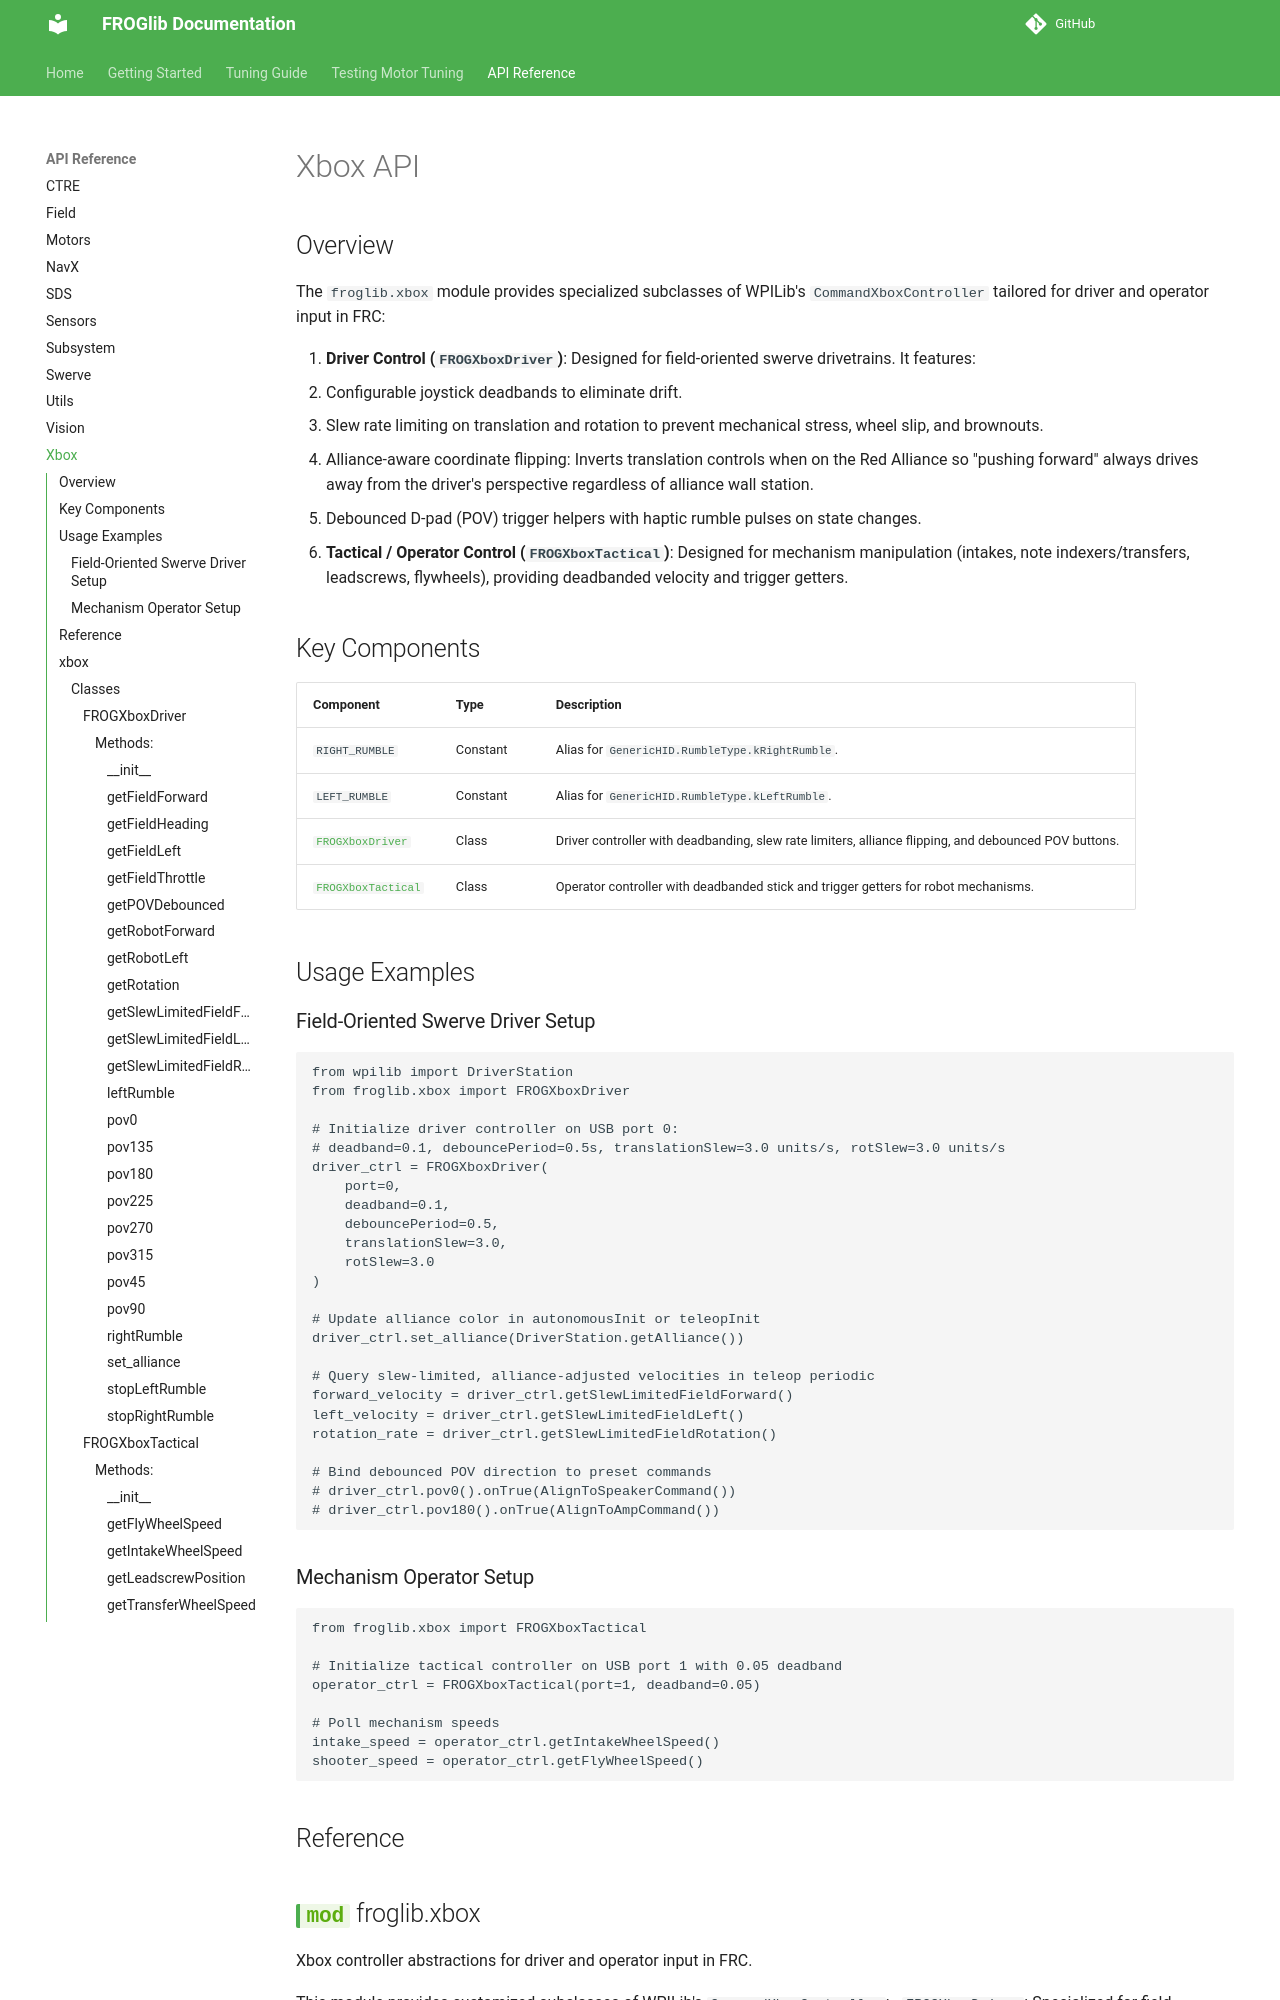

repository: FROG3160/FROGlib · page: api/xbox/index.html · generator: mkdocs

# Xbox API

## Overview

The `froglib.xbox` module provides specialized subclasses of WPILib's `CommandXboxController` tailored for driver and operator input in FRC:

1. **Driver Control (`FROGXboxDriver`)**: Designed for field-oriented swerve drivetrains. It features:
   - Configurable joystick deadbands to eliminate drift.
   - Slew rate limiting on translation and
